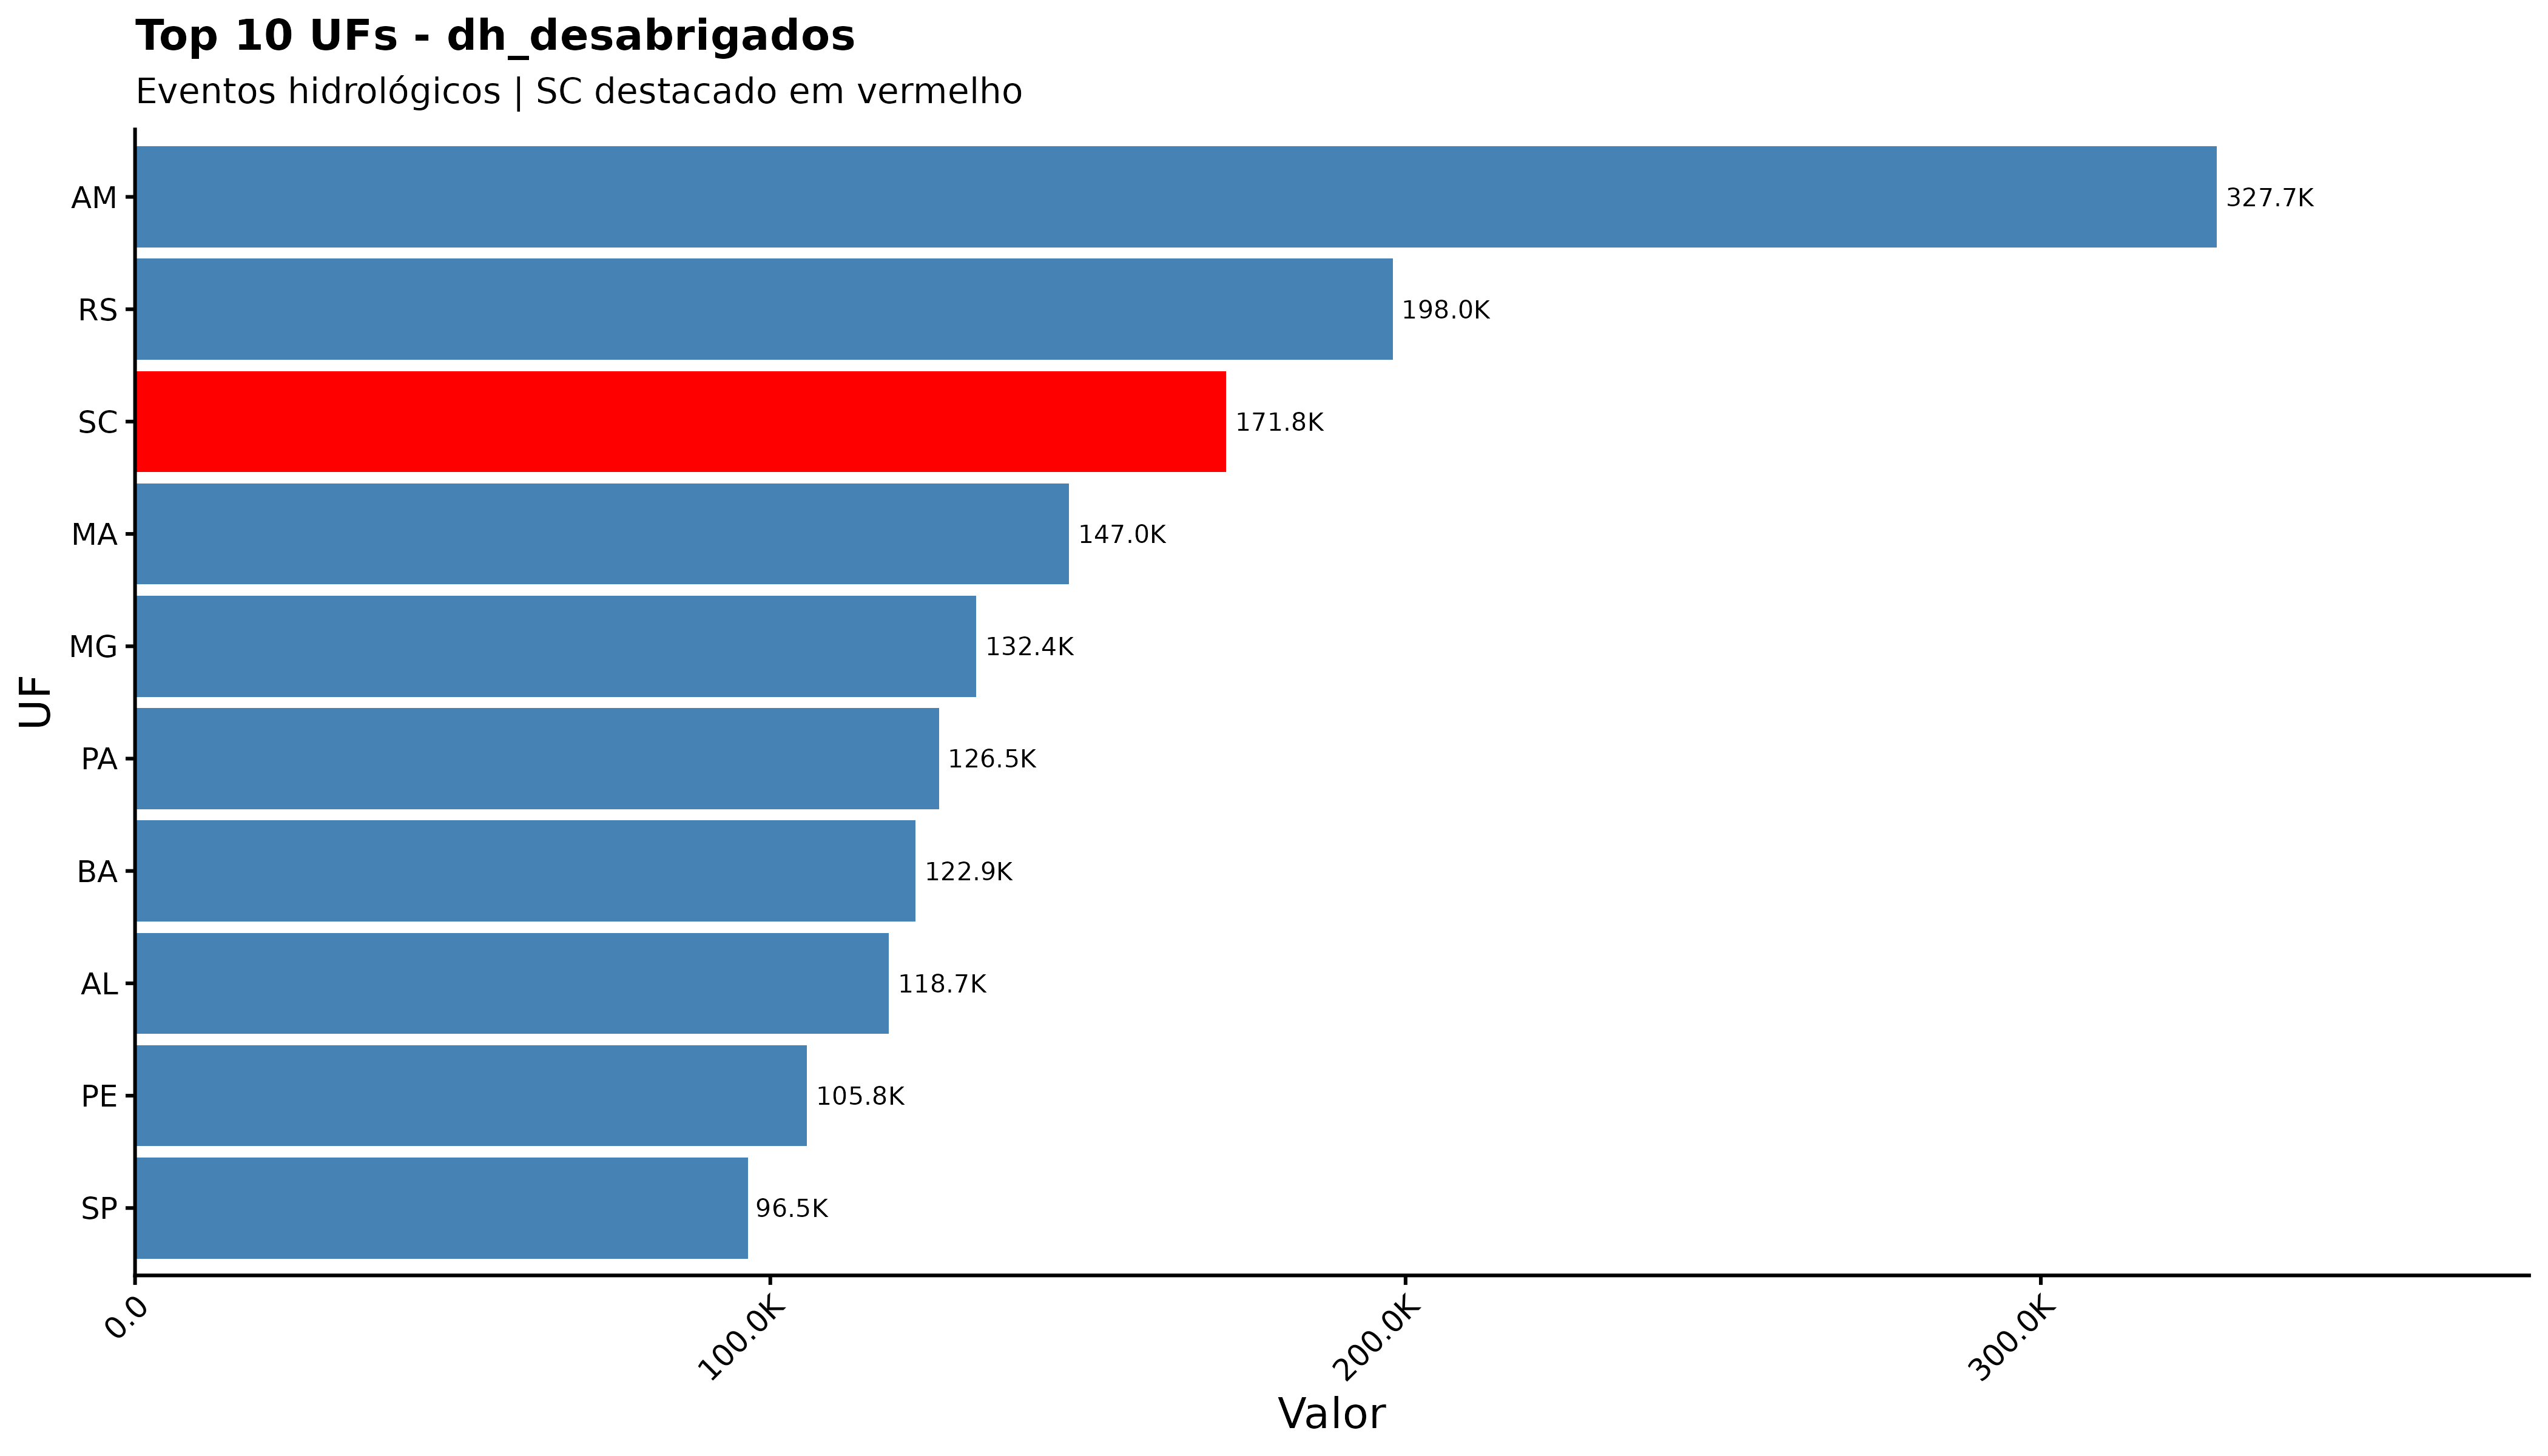

Source data for this figure (header and first rows):
sigla_uf, dh_desabrigados
AM, 327707
RS, 197986
SC, 171789
MA, 147001
MG, 132442
PA, 126547
BA, 122863
AL, 118693
PE, 105771
SP, 96513
CE, 87812
RJ, 82279
PR, 59122
AC, 54438
PI, 53542
PB, 47254
ES, 40884
RN, 34673
MT, 8075
AP, 7562
MS, 6967
TO, 6062
RO, 4780
SE, 3349
GO, 2891
RR, 1651
DF, 60
pa, 0
